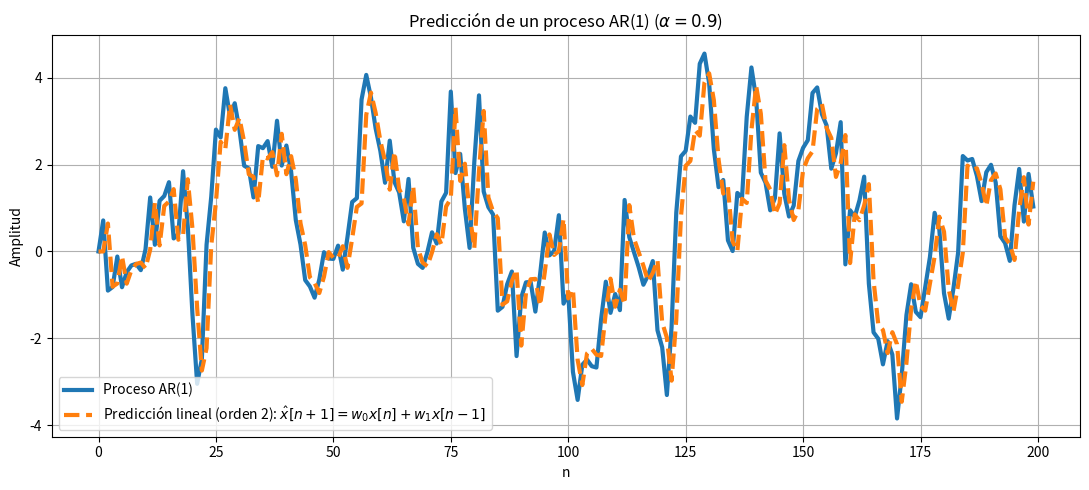

Reproduce this figure in Python.
import numpy as np
import matplotlib.pyplot as plt

# Parámetros del proceso AR(1)
N = 200
alpha = 0.9
sigma = 1

# Generación del proceso AR(1)
np.random.seed(10)
v = np.random.normal(0, sigma, N)
x = np.zeros(N)

for n in range(1, N):
    x[n] = alpha*x[n-1] + v[n]

# Predictor lineal de orden 2
w0 = alpha
w1 = 0

x_pred = np.zeros(N)

for n in range(1, N-1):
    x_pred[n+1] = w0*x[n] + w1*x[n-1]

# Gráfico
plt.figure(figsize=(11, 5))
plt.plot(x,linewidth = 3, label='Proceso AR(1)')
plt.plot(x_pred,linewidth=3,linestyle='--',label=r'Predicción lineal (orden 2): $\hat{x}[n+1] = w_0 x[n] + w_1 x[n-1]$')
plt.xlabel('n')
plt.ylabel('Amplitud')
plt.title(f'Predicción de un proceso AR(1) ($\\alpha={alpha}$)')
plt.grid()
plt.legend()
plt.tight_layout()
plt.show()
